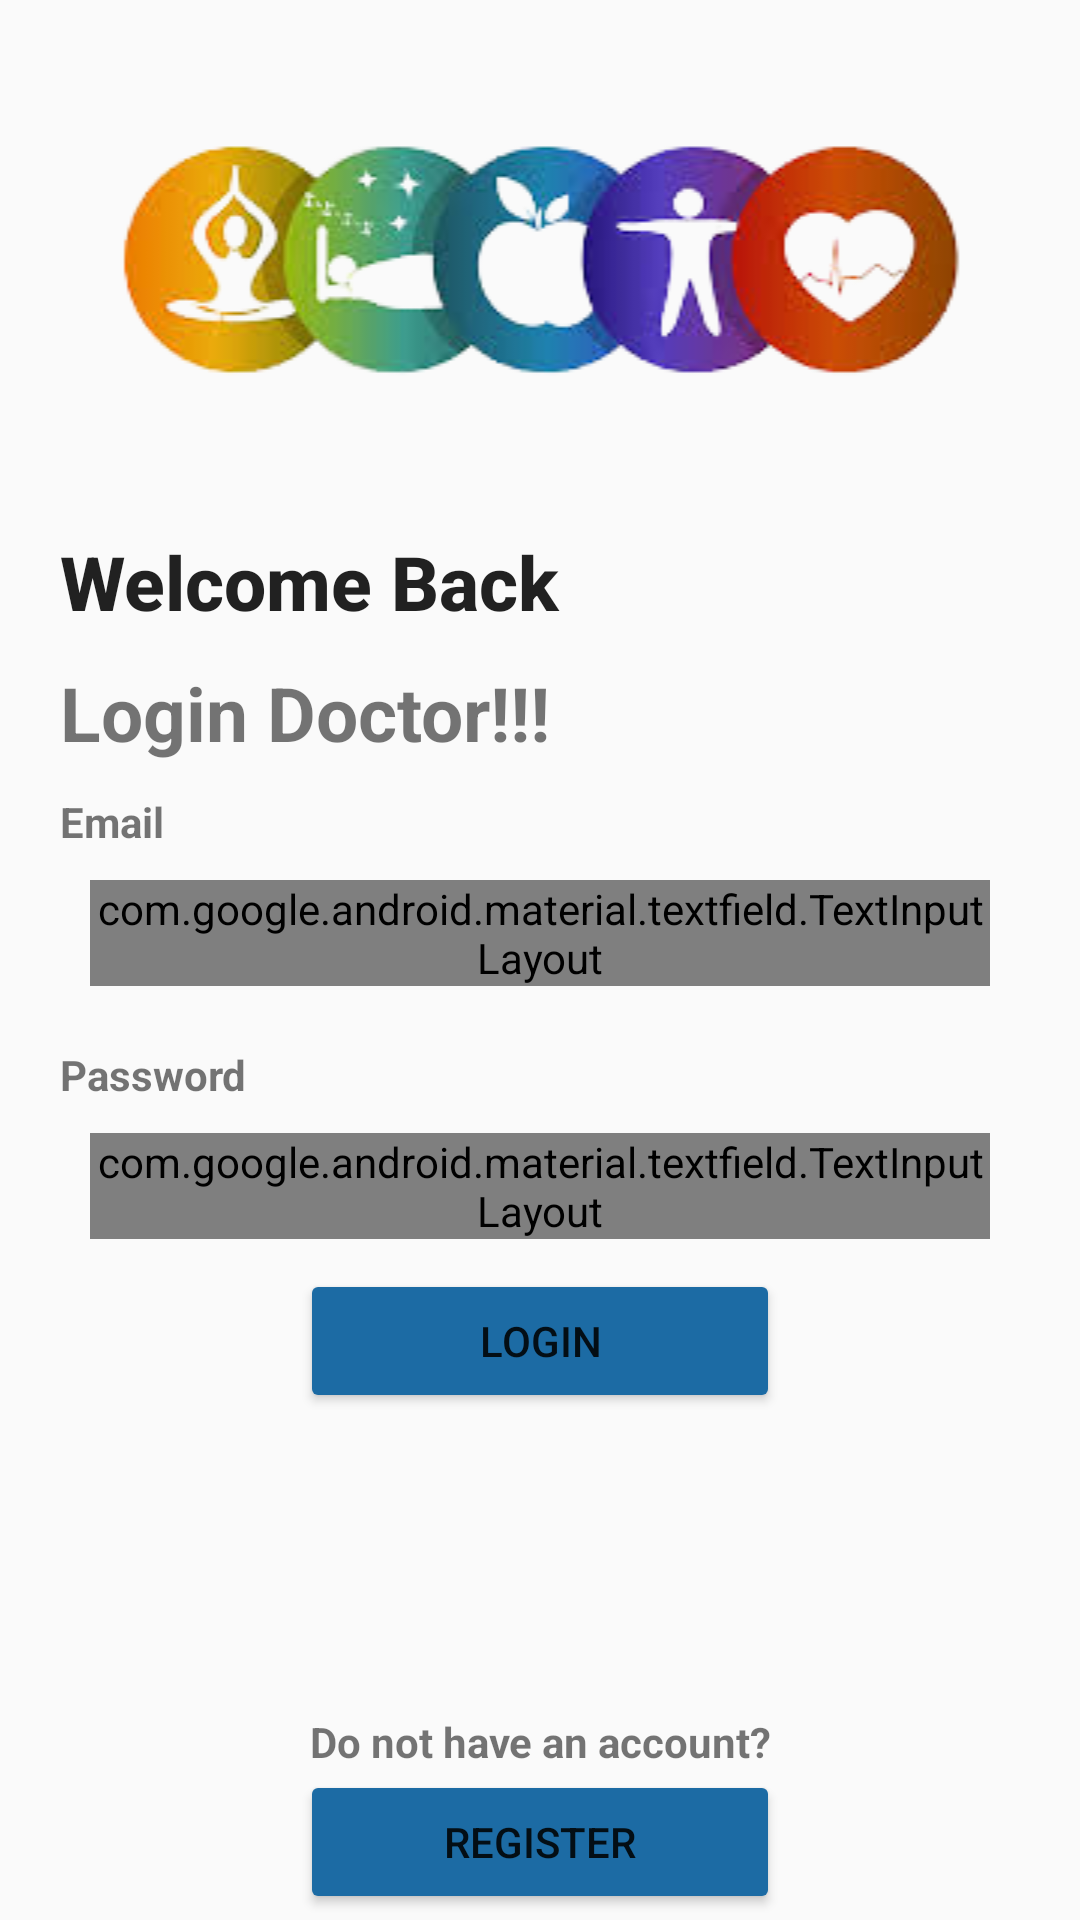

Write the Android layout XML for this screen, with the resource values it uses.
<!-- AndroidManifest.xml: application theme Theme.AfyaMkononi -->
<!-- res/layout/activity_doctor_login.xml -->
<?xml version="1.0" encoding="utf-8"?>
<LinearLayout
    xmlns:android="http://schemas.android.com/apk/res/android"
    xmlns:app="http://schemas.android.com/apk/res-auto"
    xmlns:tools="http://schemas.android.com/tools"
    android:layout_width="match_parent"
    android:orientation="vertical"
    android:layout_height="match_parent"
    tools:context=".doctors.doctorAuth.DoctorLogin">

    <ImageView
        android:layout_width="match_parent"
        android:layout_height="wrap_content"
        android:src="@drawable/splash"
        />

    <TextView
        android:layout_width="match_parent"
        android:layout_height="wrap_content"
        android:text="Welcome Back"
        android:textAppearance="@style/TextAppearance.AppCompat.Title"
        android:layout_marginStart="20dp"
        android:textStyle="bold"
        android:textSize="25sp"
        />

    <TextView
        android:layout_width="match_parent"
        android:layout_height="wrap_content"
        android:text="Login Doctor!!!"
        android:layout_marginTop="10dp"
        android:layout_marginStart="20dp"
        android:textStyle="bold"
        android:textSize="25sp"
        />

    <TextView
        android:layout_marginTop="10dp"
        android:layout_width="match_parent"
        android:layout_height="wrap_content"
        android:text="Email"
        android:layout_marginStart="20dp"
        android:textStyle="bold"
        />

    <com.google.android.material.textfield.TextInputLayout
        android:layout_width="match_parent"
        android:layout_marginVertical="10dp"
        app:boxStrokeColor="#1c6ba4"
        app:hintTextColor="#1c6ba4"
        style="@style/Widget.MaterialComponents.TextInputLayout.OutlinedBox"
        android:layout_marginHorizontal="30dp"
        android:layout_height="wrap_content">
        <com.google.android.material.textfield.TextInputEditText
            android:id="@+id/emailEt"
            android:layout_width="match_parent"
            android:drawableStart="@drawable/ic_baseline_email_24"
            android:hint="Enter Email"
            android:layout_height="wrap_content"/>


    </com.google.android.material.textfield.TextInputLayout>


    <TextView
        android:layout_marginTop="10dp"
        android:layout_width="match_parent"
        android:layout_height="wrap_content"
        android:text="Password"
        android:layout_marginStart="20dp"
        android:textStyle="bold"
        />

    <com.google.android.material.textfield.TextInputLayout
        android:layout_width="match_parent"
        android:layout_marginVertical="10dp"
        android:layout_marginHorizontal="30dp"
        app:boxStrokeColor="#1c6ba4"
        app:hintTextColor="#1c6ba4"
        app:passwordToggleEnabled="true"
        style="@style/Widget.MaterialComponents.TextInputLayout.OutlinedBox"
        android:layout_height="wrap_content">
        <com.google.android.material.textfield.TextInputEditText
            android:id="@+id/passEt"
            android:layout_width="match_parent"
            android:drawableStart="@drawable/ic_baseline_lock_24"
            android:hint="Enter Password"
            android:inputType="textPassword"
            android:layout_height="wrap_content"/>


    </com.google.android.material.textfield.TextInputLayout>


    <Button
        android:id="@+id/btnLogin"
        android:layout_width="match_parent"
        android:layout_height="wrap_content"
        android:text="Login"
        android:backgroundTint="#1c6ba4"
        android:layout_marginHorizontal="100dp"
        />

    <ProgressBar
        android:id="@+id/progressBar"
        style="?android:attr/progressBarStyle"
        android:layout_width="20dp"
        android:layout_height="20dp"
        android:layout_gravity="center"
        android:indeterminateTint="#4CAF50"
        android:visibility="gone"
        />

    <TextView
        android:layout_marginTop="100dp"
        android:layout_width="match_parent"
        android:layout_height="wrap_content"
        android:text="Do not have an account?"
        android:textAlignment="center"
        android:textStyle="bold"
        />
    <Button
        android:id="@+id/btnRegister"
        android:layout_width="match_parent"
        android:layout_height="wrap_content"
        android:text="Register"
        android:backgroundTint="#1c6ba4"
        android:layout_marginHorizontal="100dp"
        />

</LinearLayout>
<!-- resources referenced by this layout -->
<resources>
  <!-- drawable splash: png bitmap (drawable-v24, 38575 bytes) -->
  <style name="Theme.AfyaMkononi" parent="Theme.AppCompat.DayNight">
          
          <item name="colorPrimary">@color/purple_500</item>
          <item name="colorPrimaryVariant">@color/purple_700</item>
          <item name="colorOnPrimary">@color/white</item>
          
          <item name="colorSecondary">@color/teal_200</item>
          <item name="colorSecondaryVariant">@color/teal_700</item>
          <item name="colorOnSecondary">@color/black</item>
          
          <item name="android:statusBarColor">?attr/colorPrimaryVariant</item>
          
      </style>
  <color name="purple_500">#FF6200EE</color>
  <color name="purple_700">#FF3700B3</color>
  <color name="white">#FFFFFFFF</color>
  <color name="teal_200">#FF03DAC5</color>
  <color name="teal_700">#FF018786</color>
  <color name="black">#FF000000</color>
</resources>
